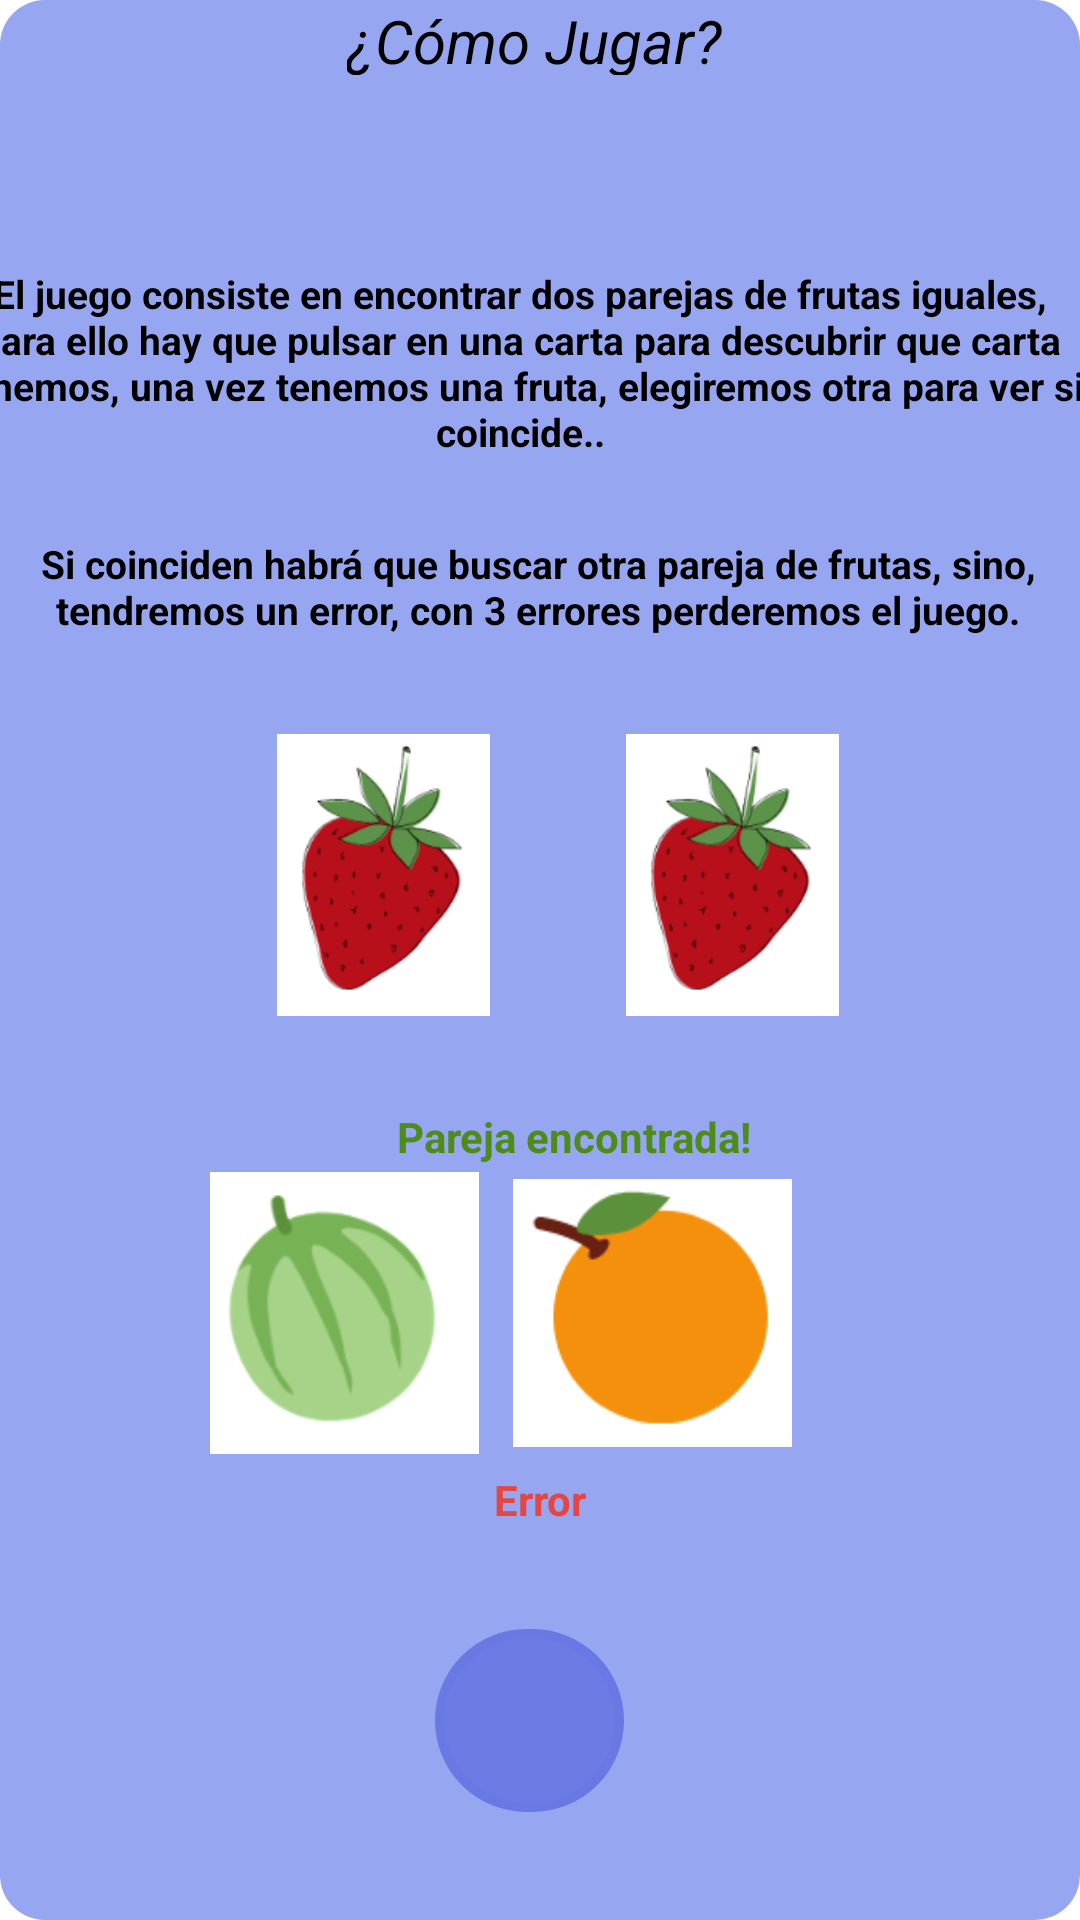

Here is an Android app screen rendered from its layout file. Give the layout XML and the strings, colors and styles it references.
<!-- AndroidManifest.xml: application theme Theme.TodosEnUno -->
<!-- res/layout/parejas_fragment_ayuda.xml -->
<?xml version="1.0" encoding="utf-8"?>
<androidx.constraintlayout.widget.ConstraintLayout xmlns:android="http://schemas.android.com/apk/res/android"
    xmlns:app="http://schemas.android.com/apk/res-auto"
    xmlns:tools="http://schemas.android.com/tools"
    android:layout_width="match_parent"
    android:layout_height="match_parent"
    android:background="@drawable/fragments_default"
    android:backgroundTint="#97A6F1"
    tools:context=".ParejasPerfectas.parejas_fragment_ayuda">

    <TextView
        android:id="@+id/textView15"
        android:layout_width="129dp"
        android:layout_height="25dp"
        android:layout_gravity="center"
        android:text="¿Cómo Jugar?"
        android:textColor="@color/black"
        android:textSize="20dp"
        android:textStyle="italic"
        app:layout_constraintEnd_toEndOf="parent"
        app:layout_constraintStart_toStartOf="parent"
        app:layout_constraintTop_toTopOf="parent" />

    <TextView
        android:id="@+id/textView18"
        android:layout_width="381dp"
        android:layout_height="72dp"
        android:layout_marginTop="60dp"
        android:gravity="center"
        android:text="El juego consiste en encontrar dos parejas de frutas iguales, para ello hay que pulsar en una carta para descubrir que carta tenemos, una vez tenemos una fruta, elegiremos otra para ver si coincide.."
        android:textColor="@color/black"
        android:textSize="13sp"
        android:textStyle="bold"
        app:layout_constraintEnd_toEndOf="parent"
        app:layout_constraintHorizontal_bias="0.833"
        app:layout_constraintStart_toStartOf="parent"
        app:layout_constraintTop_toBottomOf="@+id/textView15">

    </TextView>

    <TextView
        android:id="@+id/textView12"
        android:layout_width="382dp"
        android:layout_height="34dp"
        android:gravity="center"
        android:text="Si coinciden habrá que buscar otra pareja de frutas, sino, tendremos un error, con 3 errores perderemos el juego."
        android:textColor="@color/black"
        android:textSize="13sp"
        android:textStyle="bold"
        app:layout_constraintBottom_toBottomOf="parent"
        app:layout_constraintEnd_toEndOf="parent"
        app:layout_constraintHorizontal_bias="0.551"
        app:layout_constraintStart_toStartOf="parent"
        app:layout_constraintTop_toBottomOf="@+id/textView18"
        app:layout_constraintVertical_bias="0.048">

    </TextView>


    <ImageView
        android:id="@+id/fresa2"
        android:layout_width="93dp"
        android:layout_height="94dp"
        android:layout_marginTop="32dp"
        android:src="@drawable/parejas_fresa"
        app:layout_constraintBottom_toTopOf="@+id/textView13"
        app:layout_constraintEnd_toEndOf="parent"
        app:layout_constraintHorizontal_bias="0.25"
        app:layout_constraintStart_toEndOf="@+id/fresa1"
        app:layout_constraintTop_toBottomOf="@+id/textView12"
        app:layout_constraintVertical_bias="0.0">

    </ImageView>

    <TextView
        android:id="@+id/textView13"
        android:layout_width="157dp"
        android:layout_height="40dp"
        android:layout_marginTop="359dp"
        android:gravity="center"
        android:text="Pareja encontrada!"
        android:textColor="#4E8C19"
        android:textStyle="bold"
        app:layout_constraintBottom_toBottomOf="parent"
        app:layout_constraintEnd_toEndOf="parent"
        app:layout_constraintHorizontal_bias="0.555"
        app:layout_constraintStart_toStartOf="parent"
        app:layout_constraintTop_toTopOf="parent"
        app:layout_constraintVertical_bias="0.0">

    </TextView>

    <ImageView
        android:id="@+id/fresa1"
        android:layout_width="93dp"
        android:layout_height="94dp"
        android:layout_marginTop="32dp"
        android:src="@drawable/parejas_fresa"
        app:layout_constraintBottom_toTopOf="@+id/textView13"
        app:layout_constraintEnd_toEndOf="parent"
        app:layout_constraintHorizontal_bias="0.305"
        app:layout_constraintStart_toStartOf="parent"
        app:layout_constraintTop_toBottomOf="@+id/textView12"
        app:layout_constraintVertical_bias="0.0">

    </ImageView>

    <TextView
        android:id="@+id/textView14"
        android:layout_width="87dp"
        android:layout_height="39dp"
        android:gravity="center"
        android:text="Error"
        android:textColor="#E44641"
        android:textStyle="bold"
        app:layout_constraintBottom_toBottomOf="parent"
        app:layout_constraintEnd_toEndOf="parent"
        app:layout_constraintStart_toStartOf="parent"
        app:layout_constraintTop_toTopOf="parent"
        app:layout_constraintVertical_bias="0.799">

    </TextView>

    <ImageView
        android:id="@+id/melon"
        android:layout_width="93dp"
        android:layout_height="94dp"
        android:src="@drawable/parejas_melon"
        app:layout_constraintBottom_toTopOf="@+id/textView14"
        app:layout_constraintEnd_toStartOf="@+id/naranja"
        app:layout_constraintHorizontal_bias="0.875"
        app:layout_constraintStart_toStartOf="parent"
        app:layout_constraintTop_toBottomOf="@+id/textView13"
        app:layout_constraintVertical_bias="0.672">

    </ImageView>

    <ImageView
        android:id="@+id/naranja"
        android:layout_width="93dp"
        android:layout_height="94dp"
        android:layout_marginEnd="96dp"
        android:src="@drawable/parejas_naranjas"
        app:layout_constraintBottom_toTopOf="@+id/textView14"
        app:layout_constraintEnd_toEndOf="parent"
        app:layout_constraintTop_toBottomOf="@+id/textView13"
        app:layout_constraintVertical_bias="0.672">

    </ImageView>

    <ImageButton
        android:id="@+id/ibCerrarAyudaParejasPerfectas"
        android:layout_width="63dp"
        android:layout_height="61dp"
        android:layout_marginBottom="36dp"
        android:background="@drawable/botones_default"
        android:backgroundTint="#6879E4"
        android:src="@drawable/ic_close_24"
        android:textColor="@color/black"
        app:layout_constraintBottom_toBottomOf="parent"
        app:layout_constraintEnd_toEndOf="parent"
        app:layout_constraintHorizontal_bias="0.488"
        app:layout_constraintStart_toStartOf="parent">

    </ImageButton>


</androidx.constraintlayout.widget.ConstraintLayout>
<!-- resources referenced by this layout -->
<resources>
  <color name="black">#FF000000</color>
  <!-- drawable botones_default (drawable) -->
  <?xml version="1.0" encoding="utf-8"?>
  <selector xmlns:android="http://schemas.android.com/apk/res/android">
  
          <item >
              <shape android:layout_height="wrap_content"
                  android:shape="rectangle">
                  <corners android:radius="35dip" />
                  <stroke android:width="3dip" android:color="#CB6BE8" />
                  <solid android:color="#F0CFCF44" />
  
  
                  <gradient android:angle="-90" android:startColor="#D2B0F1" android:endColor="#E6D490" />
  
              </shape>
          </item>
      </selector>
  <!-- drawable fragments_default (drawable) -->
  <?xml version="1.0" encoding="utf-8"?>
  <selector xmlns:android="http://schemas.android.com/apk/res/android">
  
      <item >
          <shape android:layout_height="wrap_content"
              android:shape="rectangle">
              <corners android:radius="15dip" />
          </shape>
      </item>
  </selector>
  <!-- drawable parejas_fresa: png bitmap (drawable-v24, 10420 bytes) -->
  <!-- drawable parejas_melon: png bitmap (drawable-v24, 6307 bytes) -->
  <!-- drawable parejas_naranjas: png bitmap (drawable-v24, 2785 bytes) -->
  <style name="Theme.TodosEnUno" parent="Theme.MaterialComponents.DayNight.DarkActionBar">
          
          <item name="colorPrimary">@color/teal_200</item>
          <item name="colorPrimaryVariant">@color/teal_200</item>
          <item name="colorOnPrimary">@color/black</item>
          
          <item name="colorSecondary">@color/teal_200</item>
          <item name="colorSecondaryVariant">@color/teal_200</item>
          <item name="colorOnSecondary">@color/black</item>
          
          <item name="android:statusBarColor" tools:targetApi="l">?attr/colorPrimaryVariant</item>
          
      </style>
  <color name="teal_200">#FF03DAC5</color>
</resources>
